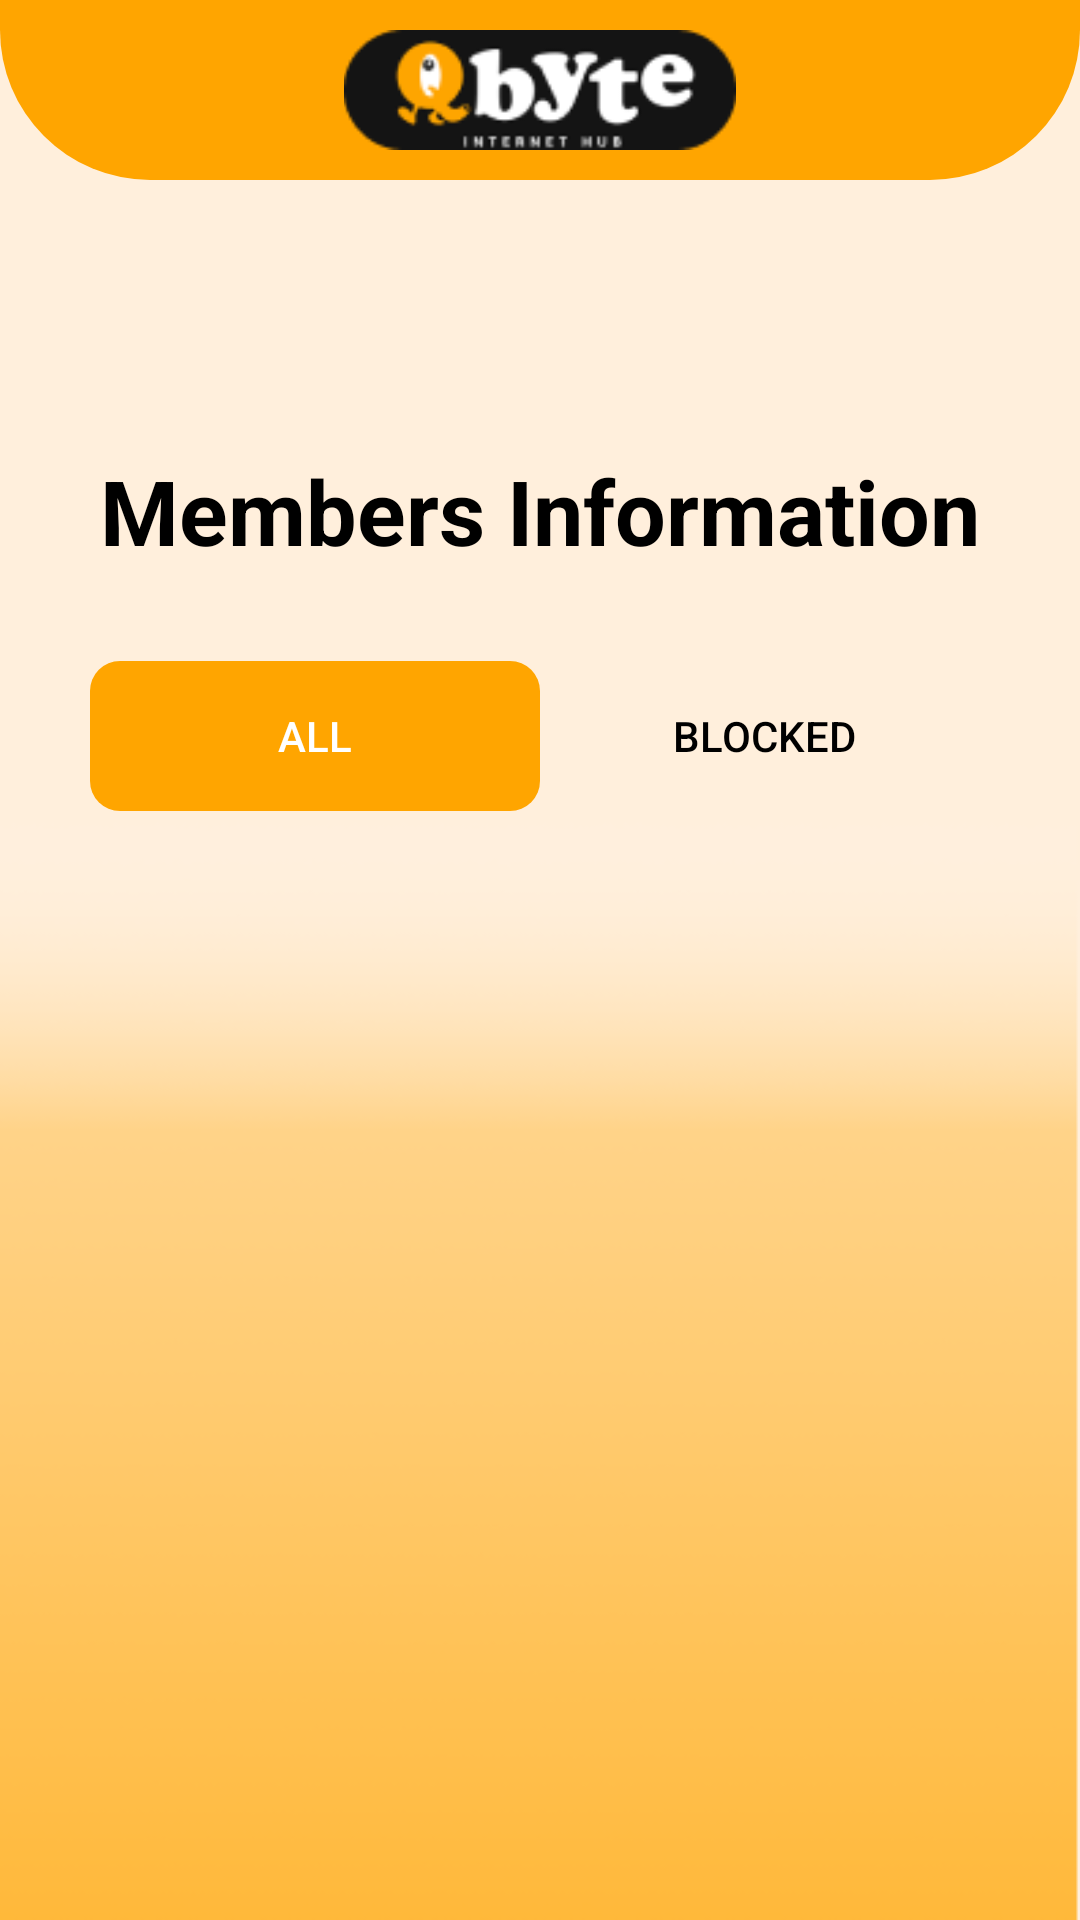

Layout XML and referenced resources for this Android screen:
<!-- AndroidManifest.xml: application theme Theme.QByte -->
<!-- res/layout/activity_member_info.xml -->
<?xml version="1.0" encoding="utf-8"?>
<RelativeLayout xmlns:android="http://schemas.android.com/apk/res/android"
    xmlns:app="http://schemas.android.com/apk/res-auto"
    xmlns:tools="http://schemas.android.com/tools"
    android:id="@+id/main"
    android:layout_width="match_parent"
    android:layout_height="match_parent"
    android:background="@drawable/background1"
    tools:context=".MemberInfoActivity">

    
    <ImageView
        android:layout_width="match_parent"
        android:layout_height="60dp"
        android:src="@drawable/roundedbackround" />

    
    <ImageView
        android:id="@+id/qbyteLogo"
        android:layout_width="match_parent"
        android:layout_height="40dp"
        android:src="@drawable/qbyte_logo"
        android:layout_marginTop="10dp" />

    
    <TextView
        android:id="@+id/title"
        android:layout_width="wrap_content"
        android:layout_height="wrap_content"
        android:layout_below="@id/qbyteLogo"
        android:text="@string/members_information"
        android:layout_centerHorizontal="true"
        android:layout_marginTop="100dp"
        android:textSize="30sp"
        android:textStyle="bold"
        android:textColor="@color/black" />

    
    <com.google.android.material.tabs.TabLayout
        android:id="@+id/tabLayout"
        android:layout_width="match_parent"
        android:layout_margin="30dp"
        android:layout_height="50dp"
        android:layout_below="@id/title"
        android:layout_marginTop="20dp"
        app:tabIndicator="@drawable/tab_indicator"
        app:tabIndicatorColor="@color/orange"
        app:tabIndicatorHeight="50dp"
        app:tabSelectedTextColor="@color/white"
        app:tabTextColor="@color/black"
        app:tabIndicatorAnimationMode="elastic">

        <com.google.android.material.tabs.TabItem
            android:layout_width="match_parent"
            android:layout_height="wrap_content"
            android:text="All"/>

        <com.google.android.material.tabs.TabItem
            android:layout_width="match_parent"
            android:layout_height="wrap_content"
            android:text="Blocked"/>

    </com.google.android.material.tabs.TabLayout>


    
    <androidx.recyclerview.widget.RecyclerView
        android:id="@+id/recyclerView"
        android:layout_width="match_parent"
        android:layout_height="wrap_content"
        android:layout_margin="30dp"
        android:layout_below="@id/tabLayout"
        android:layout_marginTop="10dp"
        android:layout_marginBottom="20dp" />

</RelativeLayout>
<!-- resources referenced by this layout -->
<resources>
  <color name="black">#FF000000</color>
  <color name="orange">#FFA500</color>
  <color name="white">#FFFFFFFF</color>
  <!-- drawable background1: png bitmap (drawable, 21018 bytes) -->
  <!-- drawable qbyte_logo: png bitmap (drawable, 5064 bytes) -->
  <!-- drawable roundedbackround (drawable) -->
  <?xml version="1.0" encoding="utf-8"?>
  <selector xmlns:android="http://schemas.android.com/apk/res/android">
      <item>
          <shape android:shape="rectangle">
              
              <solid android:color="@color/orange"/>
  
              
              <corners
                  android:bottomLeftRadius="50dp"
                  android:bottomRightRadius="50dp"/>
          </shape>
      </item>
  </selector>
  <!-- drawable tab_indicator (drawable) -->
  <?xml version="1.0" encoding="utf-8"?>
  <shape xmlns:android="http://schemas.android.com/apk/res/android">
      <solid android:color="@color/orange" /> 
      <size android:height="4dp" /> 
      <corners android:radius="10dp"/>
  </shape>
  <string name="members_information">Members Information</string>
  <style name="Theme.QByte" parent="Base.Theme.QByte" />
  <style name="Base.Theme.QByte" parent="Theme.AppCompat.Light.NoActionBar">
          
          
      </style>
</resources>
